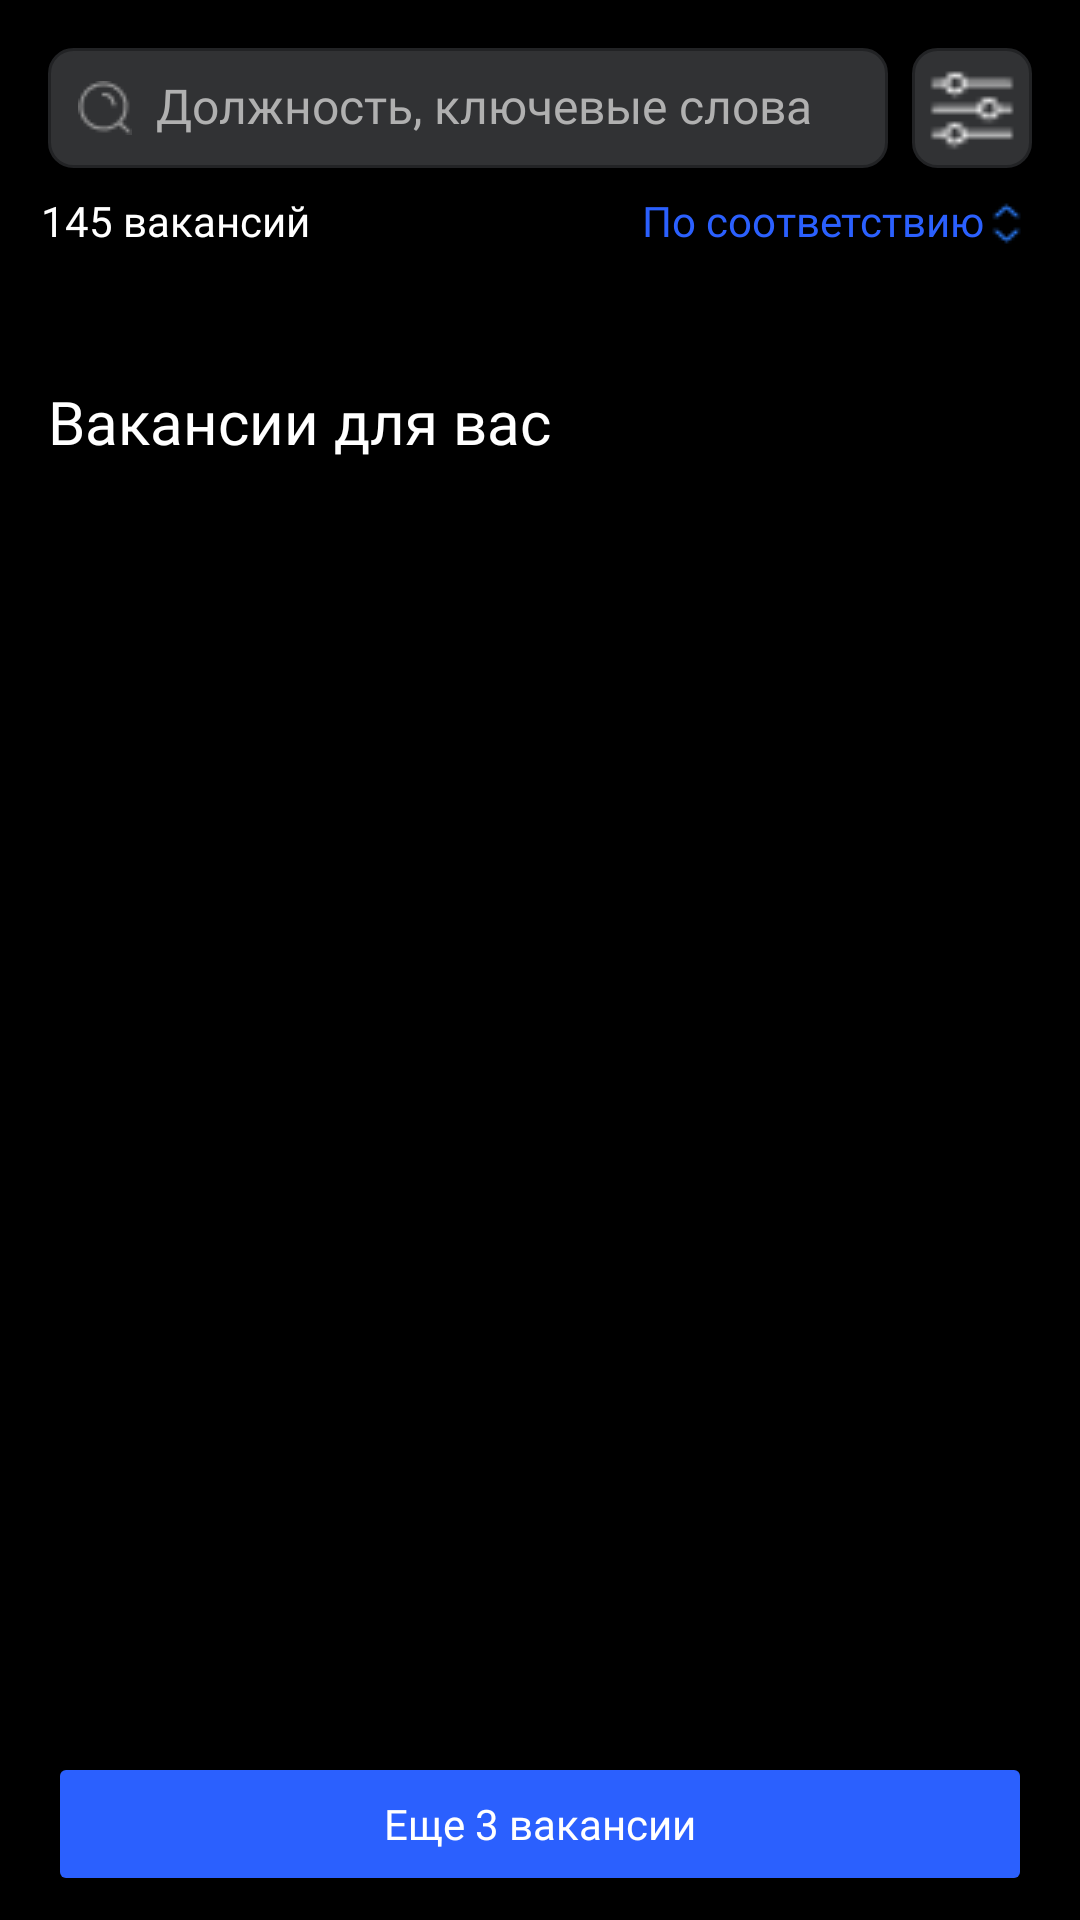

Android layout source for this screen:
<!-- AndroidManifest.xml: application theme Theme.TZhh -->
<!-- res/layout/fragment_search.xml -->
<?xml version="1.0" encoding="utf-8"?>
<androidx.constraintlayout.widget.ConstraintLayout xmlns:android="http://schemas.android.com/apk/res/android"
    xmlns:app="http://schemas.android.com/apk/res-auto"
    xmlns:tools="http://schemas.android.com/tools"
    android:layout_width="match_parent"
    android:layout_height="match_parent"
    android:background="@color/black">

    <LinearLayout
        android:id="@+id/search_bar"
        android:layout_width="0dp"
        android:layout_height="40dp"
        android:layout_margin="16dp"
        android:orientation="horizontal"
        app:layout_constraintEnd_toEndOf="parent"
        app:layout_constraintStart_toStartOf="parent"
        app:layout_constraintTop_toTopOf="parent"
        app:layout_constraintWidth_default="spread">

        <ImageView
            android:id="@+id/backButton"
            android:layout_width="40dp"
            android:layout_height="40dp"
            android:layout_marginEnd="8dp"
            android:background="@drawable/rounded_edit_text"
            android:src="@drawable/back"
            android:visibility="gone"
            app:tint="@color/white" />

        <EditText
            android:layout_width="0dp"
            android:layout_height="wrap_content"
            android:layout_marginEnd="8dp"
            android:layout_weight="1"
            android:background="@drawable/rounded_edit_text"
            android:clickable="false"
            android:drawableStart="@drawable/img"
            android:drawablePadding="8dp"
            android:focusable="false"
            android:hint="Должность, ключевые слова"
            android:fontFamily="@font/fonts"
            android:inputType="textEmailAddress"
            android:padding="10dp"
            android:singleLine="true"
            android:textColor="@color/white"
            android:textColorHint="@color/colorBottomNavInactive"
            android:textSize="16sp" />

        <ImageView
            android:layout_width="40dp"
            android:layout_height="40dp"
            android:background="@drawable/rounded_edit_text"
            android:src="@drawable/filter"
            app:tint="@color/white" />
    </LinearLayout>


    <TextView
        android:id="@+id/vacancyCount"
        android:layout_width="wrap_content"
        android:layout_height="wrap_content"
        android:layout_marginTop="8dp"
        android:text="145 вакансий"
        android:fontFamily="@font/fonts"
        android:textColor="@color/white"
        android:textSize="14dp"
        app:layout_constraintEnd_toEndOf="parent"
        app:layout_constraintHorizontal_bias="0.051"
        app:layout_constraintStart_toStartOf="parent"
        app:layout_constraintTop_toBottomOf="@id/search_bar" />

    <LinearLayout
        android:id="@+id/additionalFilter"
        android:layout_width="wrap_content"
        android:layout_height="wrap_content"
        android:layout_marginTop="8dp"
        android:layout_marginEnd="16dp"
        android:orientation="horizontal"
        app:layout_constraintEnd_toEndOf="parent"
        app:layout_constraintHorizontal_bias="1.0"
        app:layout_constraintStart_toEndOf="@+id/vacancyCount"
        app:layout_constraintStart_toStartOf="parent"
        app:layout_constraintTop_toBottomOf="@+id/search_bar">

        <TextView
            android:layout_width="wrap_content"
            android:layout_height="wrap_content"
            android:textSize="14dp"
            android:fontFamily="@font/fonts"
            android:text="По соответствию"
            android:textColor="@color/colorPrimary" />

        <ImageView
            android:layout_width="16dp"
            android:layout_height="16dp"
            android:layout_marginTop="3dp"
            android:src="@drawable/arrows" />
    </LinearLayout>

    <androidx.recyclerview.widget.RecyclerView
        android:id="@+id/recyclerViewRecommendations"
        android:layout_width="match_parent"
        android:layout_height="wrap_content"
        android:layout_margin="16dp"
        android:clipToPadding="false"
        android:orientation="horizontal"
        android:scrollbars="horizontal"
        app:layout_constraintEnd_toEndOf="parent"
        app:layout_constraintStart_toStartOf="parent"
        app:layout_constraintTop_toBottomOf="@id/vacancyCount" />

    <TextView
        android:id="@+id/tv_vacancies_title"
        android:layout_width="wrap_content"
        android:layout_height="wrap_content"
        android:layout_marginStart="16dp"
        android:layout_marginTop="28dp"
        android:text="Вакансии для вас"
        android:fontFamily="@font/fonts"
        android:textColor="@color/white"
        android:textSize="20sp"
        app:layout_constraintEnd_toEndOf="parent"
        app:layout_constraintHorizontal_bias="0.0"
        app:layout_constraintStart_toStartOf="parent"
        app:layout_constraintTop_toBottomOf="@id/recyclerViewRecommendations" />

    <androidx.recyclerview.widget.RecyclerView
        android:id="@+id/recyclerView"
        android:layout_width="match_parent"
        android:layout_height="0dp"
        android:layout_marginTop="8dp"
        android:orientation="vertical"
        app:layout_constraintBottom_toTopOf="@id/btnMoreVacancies"
        app:layout_constraintEnd_toEndOf="parent"
        app:layout_constraintStart_toStartOf="parent"
        app:layout_constraintTop_toBottomOf="@id/tv_vacancies_title"
        tools:listitem="@layout/item_vacancy" />

    <Button
        android:id="@+id/btnMoreVacancies"
        android:layout_width="0dp"
        android:layout_height="wrap_content"
        android:layout_marginStart="16dp"
        android:layout_marginTop="4dp"
        android:layout_marginEnd="16dp"
        android:layout_marginBottom="8dp"
        android:backgroundTint="@color/colorPrimary"
        android:text="Еще 3 вакансии"
        android:fontFamily="@font/fonts"
        android:textAllCaps="false"
        android:textColor="@color/white"
        app:layout_constraintBottom_toBottomOf="parent"
        app:layout_constraintEnd_toEndOf="parent"
        app:layout_constraintStart_toStartOf="parent"
        app:layout_constraintTop_toBottomOf="@id/recyclerView" />


</androidx.constraintlayout.widget.ConstraintLayout>
<!-- res/layout/item_vacancy.xml (included above) -->
<?xml version="1.0" encoding="utf-8"?>
<LinearLayout xmlns:android="http://schemas.android.com/apk/res/android"
    xmlns:tools="http://schemas.android.com/tools"
    android:layout_width="match_parent"
    android:layout_height="wrap_content"
    android:layout_marginStart="16dp"
    android:layout_marginTop="16dp"
    android:layout_marginEnd="16dp"
    android:background="@drawable/rounded_container_background"
    android:orientation="vertical"
    android:padding="16dp">

    <LinearLayout
        android:layout_width="match_parent"
        android:layout_height="wrap_content"
        android:orientation="horizontal"
        >

        <TextView
            android:id="@+id/lookingNumber"
            android:layout_width="wrap_content"
            android:layout_height="wrap_content"
            android:layout_weight="1"
            android:visibility="gone"
            android:text="Сейчас просматривает 1 человек"
            android:fontFamily="@font/fonts"
            android:textColor="@color/text"
            android:textSize="16sp" />

        <ImageView
            android:id="@+id/ivFavorite"
            android:layout_width="24dp"
            android:layout_height="24dp"
            android:src="@drawable/favorite"
            android:contentDescription="favorite"
            tools:ignore="HardcodedText" />

    </LinearLayout>

    <TextView
        android:id="@+id/title"
        android:layout_width="wrap_content"
        android:layout_height="wrap_content"
        android:layout_marginTop="8dp"
        android:text="UI/UX Designer"
        android:fontFamily="@font/fonts"
        android:textColor="@color/white"
        android:textSize="16sp" />

    <TextView
        android:id="@+id/address"
        android:layout_width="wrap_content"
        android:layout_height="wrap_content"
        android:layout_marginTop="4dp"
        android:text="Минск"
        android:fontFamily="@font/fonts"
        android:textColor="@color/white"
        android:textSize="14sp" />

    <TextView
        android:id="@+id/company"
        android:layout_width="wrap_content"
        android:layout_height="wrap_content"
        android:layout_marginTop="4dp"
        android:text="Мобильрис"
        android:fontFamily="@font/fonts"
        android:textColor="@color/white"
        android:textSize="14sp" />

    <TextView
        android:id="@+id/experience"
        android:layout_width="wrap_content"
        android:layout_height="wrap_content"
        android:layout_marginTop="4dp"
        android:text="Опыт от 1 года до 3 лет"
        android:fontFamily="@font/fonts"
        android:textColor="@color/white"
        android:textSize="14sp" />

    <TextView
        android:id="@+id/publishedDate"
        android:layout_width="wrap_content"
        android:layout_height="wrap_content"
        android:layout_marginTop="4dp"
        android:text="Опубликовано 20 февраля"
        android:fontFamily="@font/fonts"
        android:textColor="@color/textHint"
        android:textSize="14sp" />

    <androidx.appcompat.widget.AppCompatButton
        android:layout_width="match_parent"
        android:layout_height="wrap_content"
        android:layout_marginTop="16dp"
        android:background="@drawable/rounded_button"
        android:text="Откликнуться"
        android:fontFamily="@font/fonts"
        android:textColor="@color/white"
        android:textAllCaps="false"/>
</LinearLayout>
<!-- resources referenced by this layout -->
<resources>
  <color name="black">#FF000000</color>
  <color name="colorBottomNavInactive">#B0B0B0</color>
  <color name="colorPrimary">#2B60FE</color>
  <color name="text">#4CB24E</color>
  <color name="textHint">#858688</color>
  <color name="white">#FFFFFFFF</color>
  <!-- drawable arrows: png bitmap (drawable, 229 bytes) -->
  <!-- drawable back: png bitmap (drawable, 150 bytes) -->
  <!-- drawable favorite: png bitmap (drawable, 1018 bytes) -->
  <!-- drawable filter: png bitmap (drawable, 299 bytes) -->
  <!-- drawable img: png bitmap (drawable, 347 bytes) -->
  <!-- drawable rounded_button (drawable) -->
  <?xml version="1.0" encoding="utf-8"?>
  <selector xmlns:android="http://schemas.android.com/apk/res/android">
      <item>
          <shape android:shape="rectangle">
              <solid android:color="@color/colorButton" />
              <corners android:radius="50dp" />
          </shape>
      </item>
  </selector>
  <!-- drawable rounded_container_background (drawable) -->
  <shape xmlns:android="http://schemas.android.com/apk/res/android">
      <solid android:color="@color/container"/>
      <corners android:radius="16dp"/>
  </shape>
  <!-- drawable rounded_edit_text (drawable) -->
  <shape xmlns:android="http://schemas.android.com/apk/res/android">
      <solid android:color="@color/ET"/>
      <stroke android:width="1dp" android:color="@color/container"/>
      <corners android:radius="8dp"/>
  </shape>
  <style name="Theme.TZhh" parent="Theme.MaterialComponents.DayNight.DarkActionBar">
          
          
          
          
          
          
          
          
          
          
          
  
          
          <item name="android:windowBackground">@color/black</item>
  
      </style>
  <color name="colorButton">#4CB24E</color>
  <color name="container">#222325</color>
  <color name="ET">#313234</color>
</resources>
